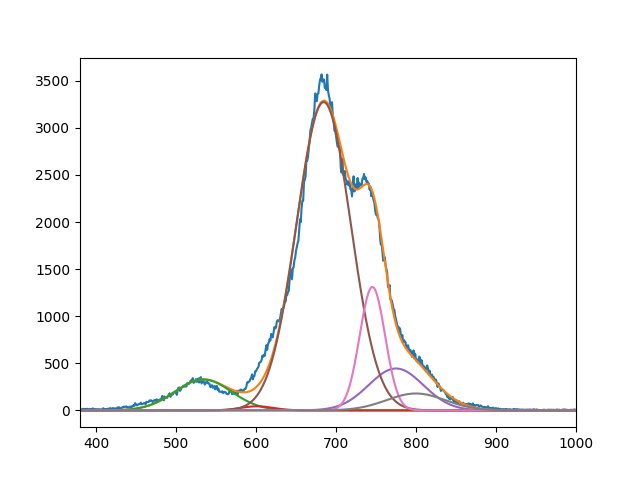

The file beside this chart, header and first rows:
3.290370679667547051e+02, 4.343289297161162210e+01, 3.272719858495258904e+03, 4.450899007553552451e+02, 1.310325913428288686e+03, 1.795146501396755525e+02
5.339999999959827619e+02, 6.009999805063523581e+02, 6.845611881923352939e+02, 7.749999999999998863e+02, 7.454954655882938823e+02, 7.998572946805752508e+02
4.999999999999999289e+01, 2.894649126675309248e+01, 4.786233293984538051e+01, 4.817113778743161845e+01, 2.245686421332379012e+01, 5.195837831164465115e+01
